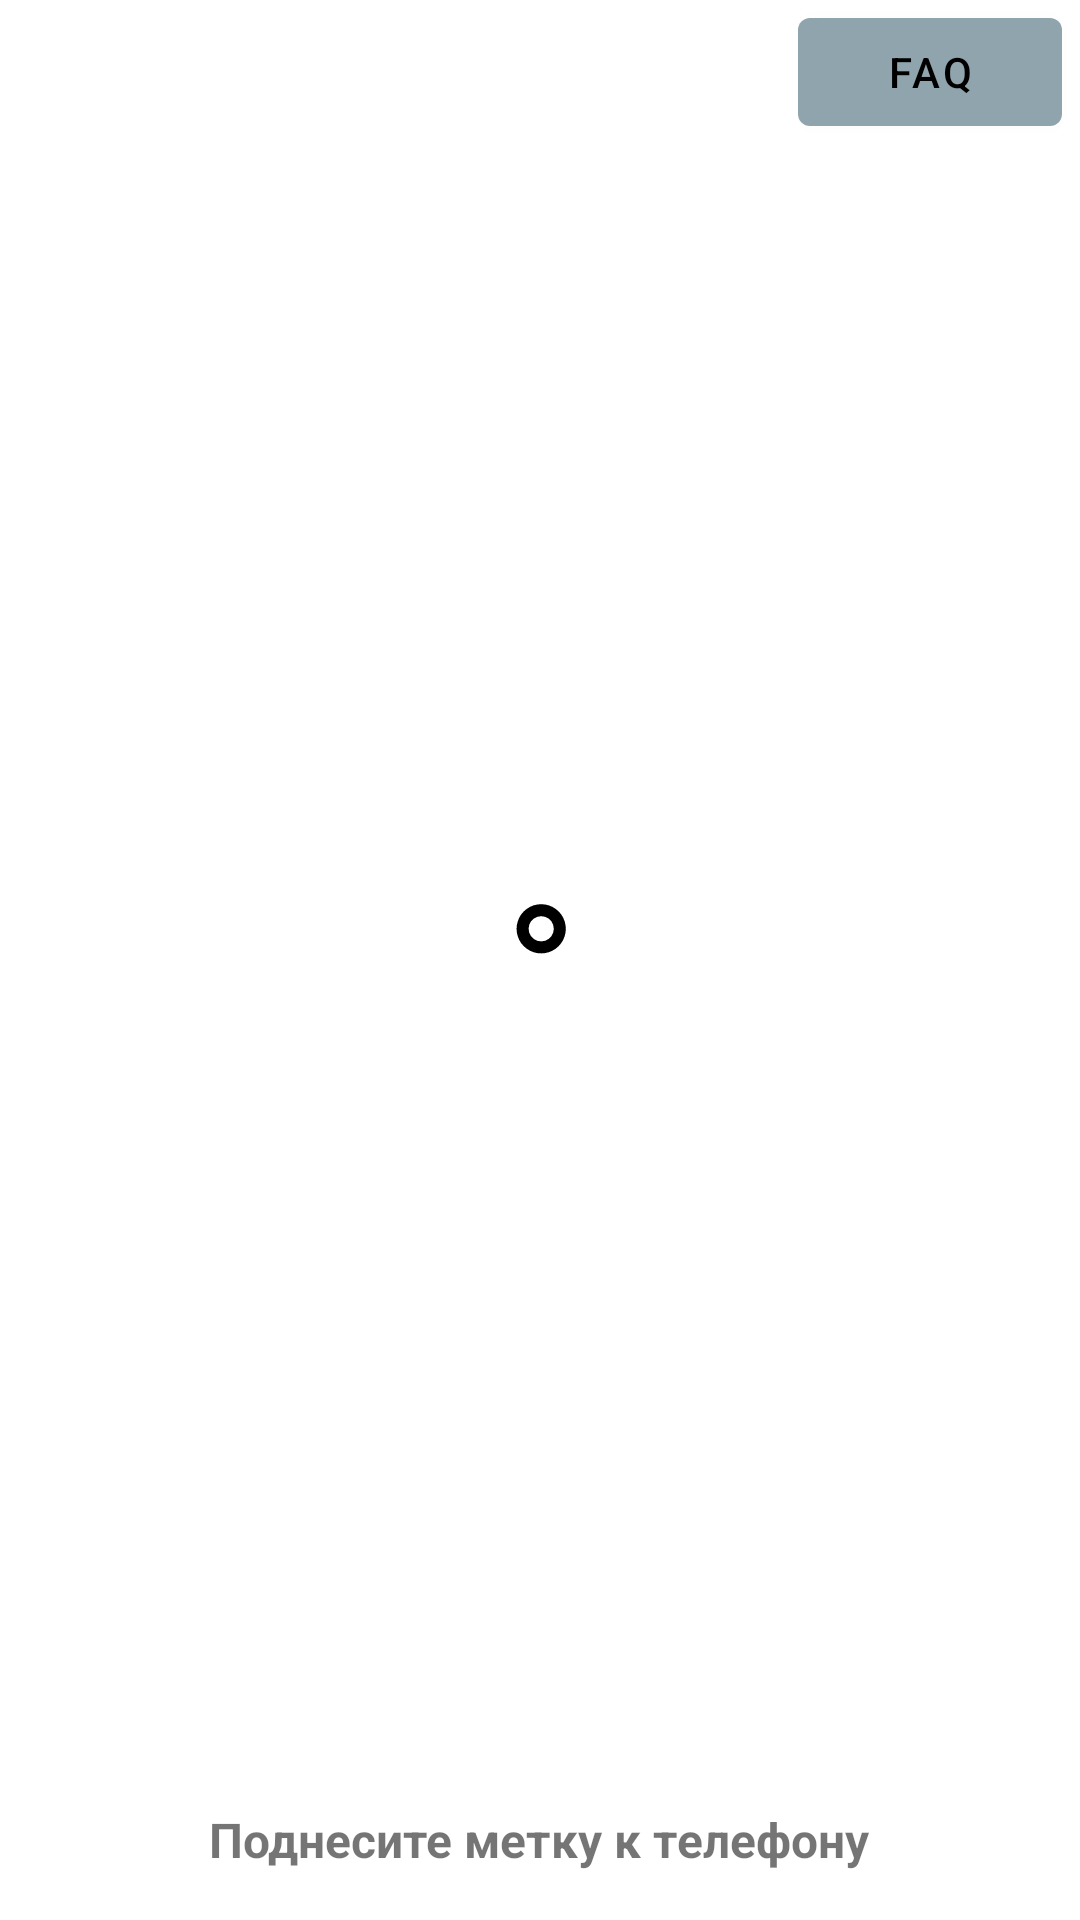

This screen was rendered from an Android layout file. Write that file and the resources it references.
<!-- AndroidManifest.xml: application theme Theme.REUSER -->
<!-- res/layout/fragment_scan.xml -->
<?xml version="1.0" encoding="utf-8"?>
<androidx.constraintlayout.widget.ConstraintLayout xmlns:android="http://schemas.android.com/apk/res/android"
    xmlns:app="http://schemas.android.com/apk/res-auto"
    xmlns:tools="http://schemas.android.com/tools"
    android:layout_width="match_parent"
    android:layout_height="match_parent"
    tools:context=".ui.scan.ScanFragment">


    <TextView
        android:id="@+id/tv_start_scan"
        android:layout_width="wrap_content"
        android:layout_height="wrap_content"
        android:layout_marginBottom="16dp"
        android:text="Поднесите метку к телефону"
        android:textSize="16sp"
        android:textStyle="bold"
        app:layout_constraintBottom_toBottomOf="parent"
        app:layout_constraintEnd_toEndOf="parent"
        app:layout_constraintHorizontal_bias="0.497"
        app:layout_constraintStart_toStartOf="parent"
        tools:visibility="visible" />

    <com.google.android.material.button.MaterialButton
android:id="@+id/btn_faq"
        android:layout_width="wrap_content"
        android:layout_height="wrap_content"
        android:layout_marginEnd="6dp"

        app:iconTint="@color/white"
        app:iconGravity="textEnd"
        app:icon="@drawable/ic_baseline_help_center_24"
        android:drawableStart="@drawable/ic_baseline_add_24"
        android:text="FAQ"
        app:layout_constraintEnd_toEndOf="parent"
        app:layout_constraintTop_toTopOf="parent" />

    <ImageView
        android:id="@+id/iv_nfc"
        android:layout_width="96dp"
        android:layout_height="96dp"
        android:src="@drawable/nfc_anim"
        android:visibility="visible"
        app:layout_constraintBottom_toBottomOf="@+id/tv_start_scan"
        app:layout_constraintEnd_toEndOf="parent"
        app:layout_constraintStart_toStartOf="parent"
        app:layout_constraintTop_toTopOf="parent" />
</androidx.constraintlayout.widget.ConstraintLayout>
<!-- resources referenced by this layout -->
<resources>
  <color name="white">#FFFFFF</color>
  <!-- drawable nfc_anim: vector/xml drawable (drawable-v24, 5971 chars, omitted) -->
  <style name="Theme.REUSER" parent="Theme.MaterialComponents.DayNight.NoActionBar">
  
          <item name="colorPrimary">@color/primaryColor</item>
          <item name="colorPrimaryDark">@color/primaryDarkColor</item>
          <item name="colorOnPrimary">@color/primaryTextColor</item>
          <item name="colorSecondary">@color/secondaryColor</item>
          <item name="colorOnSecondary">@color/secondaryTextColor</item>
          <item name="android:statusBarColor" tools:targetApi="l">@color/primaryDarkColor</item>
      </style>
  <color name="primaryColor">#90a4ae</color>
  <color name="primaryDarkColor">#62757f</color>
  <color name="primaryTextColor">#000000</color>
  <color name="secondaryColor">#b2dfdb</color>
  <color name="secondaryTextColor">#000000</color>
</resources>
